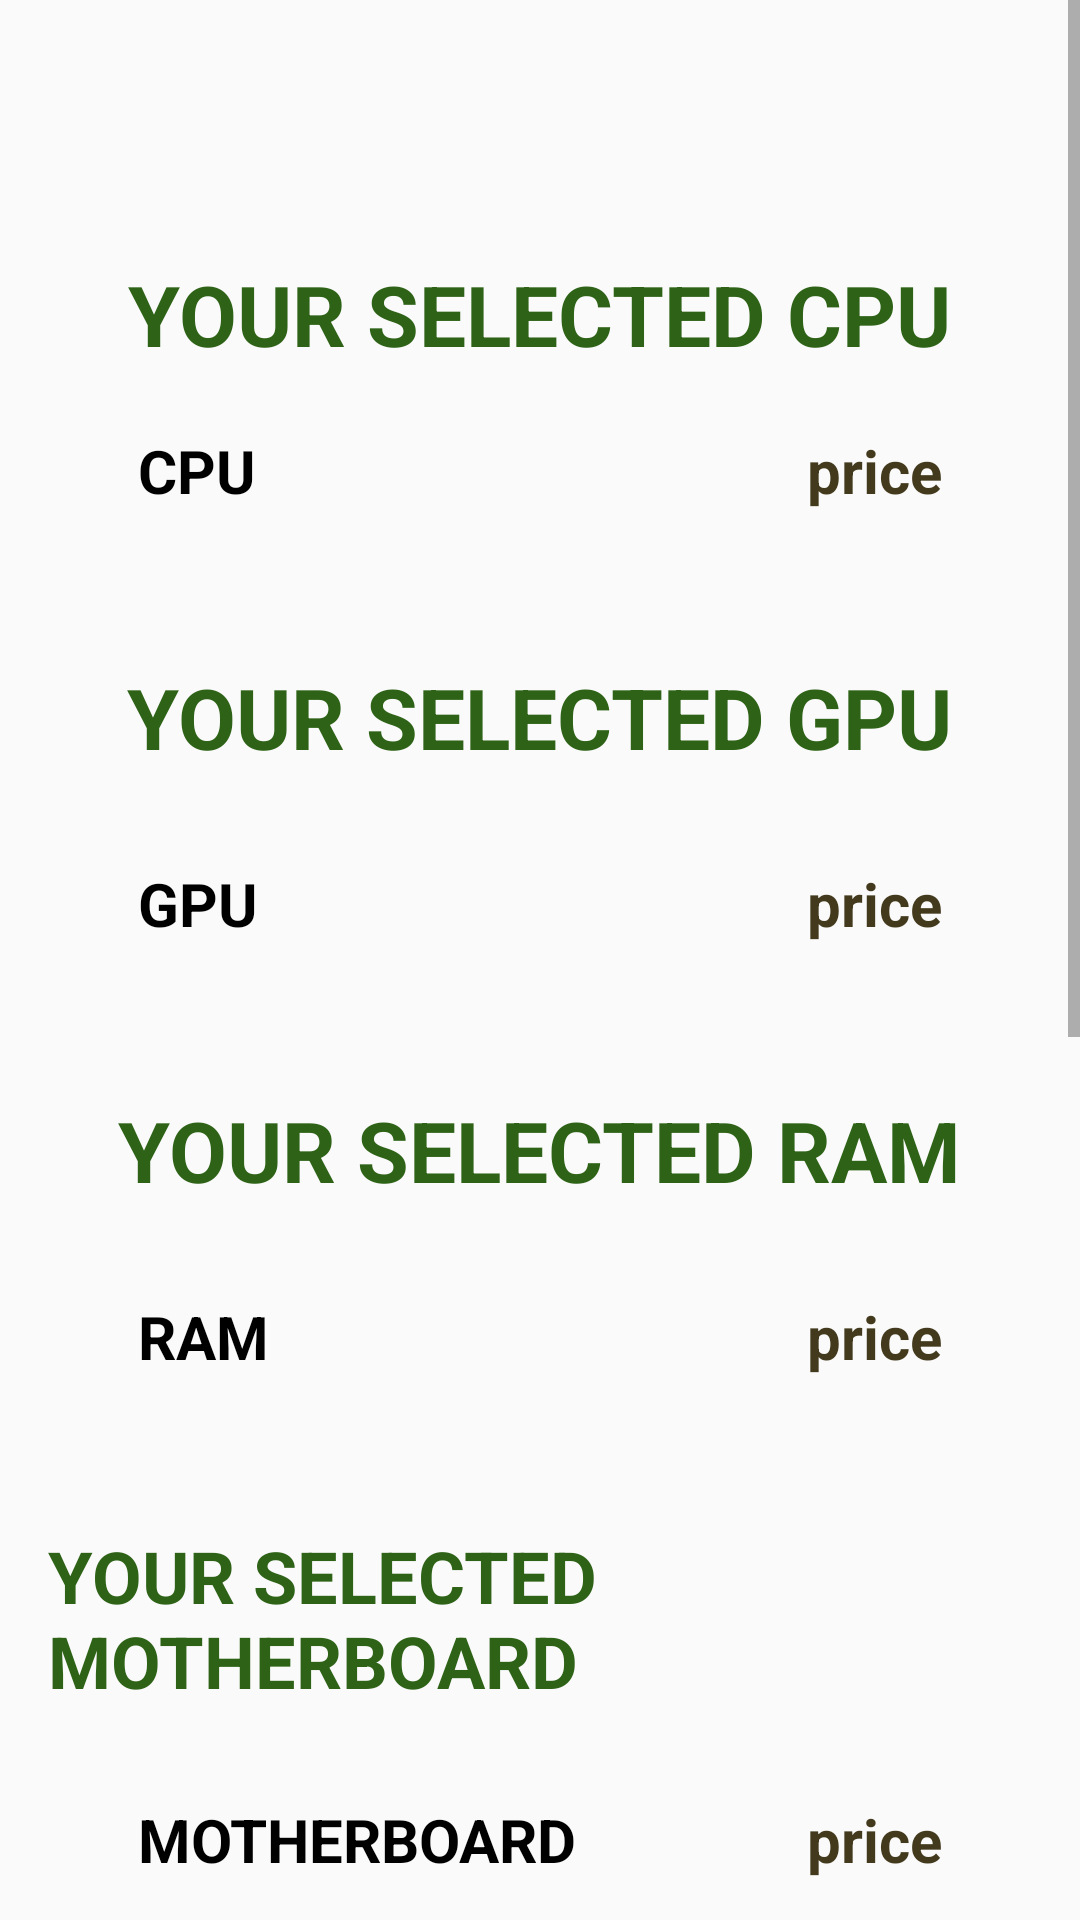

Produce the Android XML layout that renders to this screen, including the resource entries it uses.
<!-- AndroidManifest.xml: application theme Theme.AppCompat.Light.NoActionBar -->
<!-- res/layout/activity_suggestpc.xml -->
<ScrollView xmlns:android="http://schemas.android.com/apk/res/android"
    xmlns:tools="http://schemas.android.com/tools"
    tools:context="com.vahanhar.pcplanner.MainMenu.SuggestPc"
    android:layout_width="match_parent"
    android:layout_height="match_parent"
    >

    <LinearLayout
        android:layout_width="match_parent"
        android:layout_height="match_parent"
        android:padding="16dp"
        android:orientation="vertical">
    
        <ImageView
            android:id="@+id/btn_back"
            android:layout_width="40dp"
            android:layout_height="50dp"
            android:src="@drawable/ic_back_arrow"
            android:clickable="true"
            android:onClick="onBackIconClick"
            tools:ignore="OnClick" />
    <TextView
        android:layout_width="wrap_content"
        android:layout_height="wrap_content"
        android:text="YOUR SELECTED CPU"
        android:textSize="28sp"
        android:layout_gravity="center"
        android:textStyle="bold"
        android:layout_marginTop="20dp"
        android:textColor="#2E6317"/>
    <RelativeLayout
        android:layout_width="match_parent"
        android:layout_height="wrap_content"
        android:layout_marginTop="20dp">
    <TextView
        android:id="@+id/cpu_textview"
        android:layout_width="wrap_content"
        android:layout_height="wrap_content"
        android:layout_gravity="center"
        android:text="CPU"
        android:layout_marginLeft="30dp"
        android:textSize="20sp"
        android:textStyle="bold"
        android:textColor="@color/black"
        />

        <TextView
            android:id="@+id/cpu_price"
            android:layout_width="wrap_content"
            android:layout_height="wrap_content"
            android:layout_gravity="center"
            android:layout_marginRight="30dp"
            android:text="price"
            android:textSize="20sp"
            android:textStyle="bold"
            android:layout_alignParentEnd="true"
            android:textColor="#433A1E"/>
    </RelativeLayout>

    
    <TextView
        android:layout_width="wrap_content"
        android:layout_height="wrap_content"
        android:layout_gravity="center"
        android:text="YOUR SELECTED GPU"
        android:textSize="28sp"
        android:layout_marginTop="50dp"
        android:textStyle="bold"
        android:textColor="#2E6317"/>
    <RelativeLayout
        android:layout_width="match_parent"
        android:layout_height="wrap_content"
        android:layout_marginTop="30dp">
        <TextView
            android:id="@+id/gpu_textview"
            android:layout_width="wrap_content"
            android:layout_height="wrap_content"
            android:layout_gravity="center"
            android:text="GPU"
            android:layout_marginLeft="30dp"
            android:textSize="20sp"
            android:textStyle="bold"
            android:textColor="@color/black"
            />

        <TextView
            android:id="@+id/gpu_price"
            android:layout_width="wrap_content"
            android:layout_height="wrap_content"
            android:layout_gravity="center"
            android:layout_marginRight="30dp"
            android:text="price"
            android:textSize="20sp"
            android:textStyle="bold"
            android:layout_alignParentEnd="true"
            android:textColor="#433A1E"/>
    </RelativeLayout>


    
    <TextView
        android:layout_width="wrap_content"
        android:layout_height="wrap_content"
        android:layout_gravity="center"
        android:text="YOUR SELECTED RAM"
        android:textSize="28sp"
        android:layout_marginTop="50dp"
        android:textStyle="bold"
        android:textColor="#2E6317"/>
    <RelativeLayout
        android:layout_width="match_parent"
        android:layout_height="wrap_content"
        android:layout_marginTop="30dp">
        <TextView
            android:id="@+id/ram_textview"
            android:layout_width="wrap_content"
            android:layout_height="wrap_content"
            android:layout_gravity="center"
            android:text="RAM"
            android:layout_marginLeft="30dp"
            android:textSize="20sp"
            android:textStyle="bold"
            android:textColor="@color/black"
            />

        <TextView
            android:id="@+id/ram_price"
            android:layout_width="wrap_content"
            android:layout_height="wrap_content"
            android:layout_gravity="center"
            android:layout_marginRight="30dp"
            android:text="price"
            android:textSize="20sp"
            android:textStyle="bold"
            android:layout_alignParentEnd="true"
            android:textColor="#433A1E"/>
    </RelativeLayout>

    
    <TextView
        android:layout_width="wrap_content"
        android:layout_height="wrap_content"
        android:layout_gravity="center"
        android:text="YOUR SELECTED MOTHERBOARD"
        android:textSize="24sp"
        android:layout_marginTop="50dp"
        android:textStyle="bold"
        android:textColor="#2E6317"/>
    <RelativeLayout
        android:layout_width="match_parent"
        android:layout_height="wrap_content"
        android:layout_marginTop="30dp">
        <TextView
            android:id="@+id/motherboard_textview"
            android:layout_width="wrap_content"
            android:layout_height="wrap_content"
            android:layout_gravity="center"
            android:text="MOTHERBOARD"
            android:layout_marginLeft="30dp"
            android:textSize="20sp"
            android:textStyle="bold"
            android:textColor="@color/black"
            />

        <TextView
            android:id="@+id/motherboard_price"
            android:layout_width="wrap_content"
            android:layout_height="wrap_content"
            android:layout_gravity="center"
            android:layout_marginRight="30dp"
            android:text="price"
            android:textSize="20sp"
            android:textStyle="bold"
            android:layout_alignParentEnd="true"
            android:textColor="#433A1E"/>
    </RelativeLayout>

    
    <TextView
        android:layout_width="wrap_content"
        android:layout_height="wrap_content"
        android:layout_gravity="center"
        android:text="YOUR SELECTED Power Supply"
        android:textSize="25sp"
        android:layout_marginTop="50dp"
        android:textStyle="bold"
        android:textColor="#2E6317"/>
    <RelativeLayout
        android:layout_width="match_parent"
        android:layout_height="wrap_content"
        android:layout_marginTop="30dp">
        <TextView
            android:id="@+id/psu_textview"
            android:layout_width="wrap_content"
            android:layout_height="wrap_content"
            android:layout_gravity="center"
            android:text="PSU"
            android:layout_marginLeft="30dp"
            android:textSize="20sp"
            android:textStyle="bold"
            android:textColor="@color/black"
            />

        <TextView
            android:id="@+id/psu_price"
            android:layout_width="wrap_content"
            android:layout_height="wrap_content"
            android:layout_gravity="center"
            android:layout_marginRight="30dp"
            android:text="price"
            android:textSize="20sp"
            android:textStyle="bold"
            android:layout_alignParentEnd="true"
            android:textColor="#433A1E"/>
    </RelativeLayout>

    
    <TextView
        android:layout_width="wrap_content"
        android:layout_height="wrap_content"
        android:layout_gravity="center"
        android:text="YOUR SELECTED STORAGE"
        android:textSize="28sp"
        android:layout_marginTop="50dp"
        android:textStyle="bold"
        android:textColor="#2E6317"/>
    <RelativeLayout
        android:layout_width="match_parent"
        android:layout_height="wrap_content"
        android:layout_marginTop="30dp"
        android:layout_marginBottom="50dp">
        <TextView
            android:id="@+id/storage_textview"
            android:layout_width="wrap_content"
            android:layout_height="wrap_content"
            android:layout_gravity="center"
            android:text="STORAGE"
            android:layout_marginLeft="30dp"
            android:textSize="20sp"
            android:textStyle="bold"
            android:textColor="@color/black"
            />

        <TextView
            android:id="@+id/storage_price"
            android:layout_width="wrap_content"
            android:layout_height="wrap_content"
            android:layout_gravity="center"
            android:layout_marginRight="30dp"
            android:text="price"
            android:textSize="20sp"
            android:textStyle="bold"
            android:layout_alignParentEnd="true"
            android:textColor="#433A1E"/>

    </RelativeLayout>
        <Button
            android:id="@+id/button"
            android:layout_width="match_parent"
            android:layout_height="wrap_content"
            android:layout_margin="10sp"
            android:background="@drawable/btn1"
            android:textColor="@color/white"
            android:textStyle="bold"
            android:layout_marginTop="90dp"
            android:textSize="15sp"
            android:text="SELECT TO SHOW FINAL PRICE" />




    <TextView
        android:id="@+id/final_price"
        android:layout_width="wrap_content"
        android:layout_height="wrap_content"
        android:layout_gravity="center"
        android:text="FINAL PRICE"
        android:layout_marginTop="50dp"
        android:textSize="20sp"
        android:textStyle="bold"
        android:textColor="#CCA83A"/>



    </LinearLayout>
</ScrollView>
<!-- resources referenced by this layout -->
<resources>
  <color name="black">#FF000000</color>
  <color name="white">#FFFFFFFF</color>
  <!-- drawable btn1 (drawable) -->
  <?xml version="1.0" encoding="utf-8"?>
  <selector xmlns:android="http://schemas.android.com/apk/res/android">
  
  <item android:drawable="@drawable/button_pressed" android:state_pressed="true" />
  
  <item android:drawable="@drawable/button_selector" />
  </selector>
  <!-- drawable button_pressed (drawable) -->
  <?xml version="1.0" encoding="utf-8"?>
  <shape android:shape="rectangle"
      xmlns:android="http://schemas.android.com/apk/res/android">
  
      <gradient android:startColor="#1D4507" android:endColor="#5DAA60" android:type="linear"/>
  
      <corners android:radius="10dp"/>
  
  
  </shape>
  <!-- drawable button_selector (drawable) -->
  <?xml version="1.0" encoding="utf-8"?>
  <shape android:shape="rectangle"
      xmlns:android="http://schemas.android.com/apk/res/android">
  
      <gradient android:startColor="#5DAA60" android:endColor="#1D4507" android:type="linear"/>
  
      <corners android:radius="10dp"/>
  
  
  </shape>
</resources>
